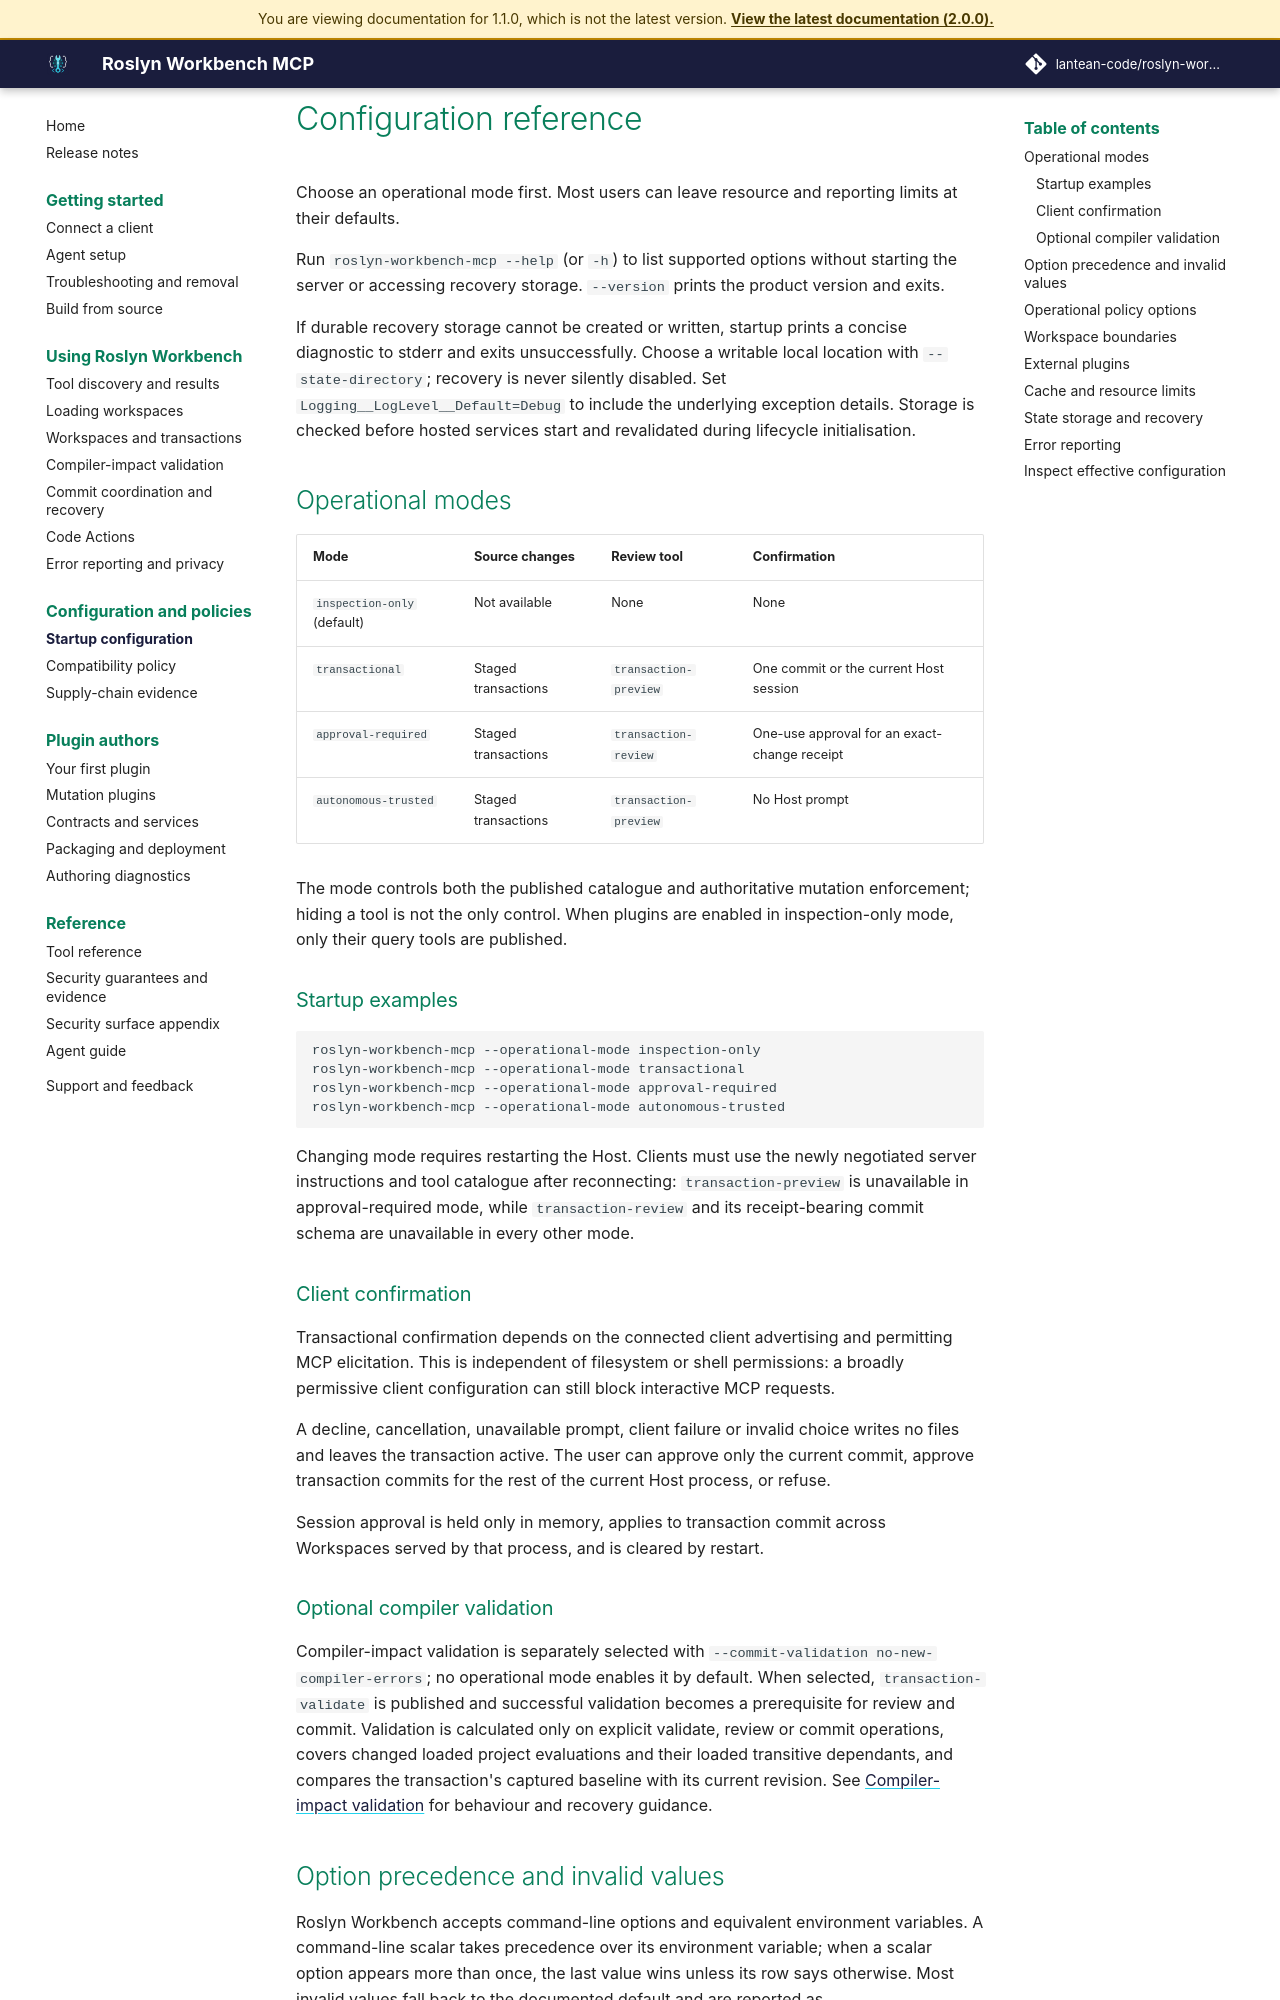

repository: lantean-code/roslyn-workbench-mcp · page: docs/1.1.0/configuration.html · generator: mkdocs

---
title: Configure Roslyn Workbench MCP
description: Configure operational modes, plugins and workspace policies for the local Roslyn Workbench MCP server.
---

# Configuration reference

Choose an operational mode first. Most users can leave resource and reporting limits at their defaults.

Run `roslyn-workbench-mcp --help` (or `-h`) to list supported options without starting the server or accessing recovery storage. `--version` prints the product version and exits.

If durable recovery storage cannot be created or written, startup prints a concise diagnostic to stderr and exits unsuccessfully. Choose a writable local location with `--state-directory`; recovery is never silently disabled. Set `Logging__LogLevel__Default=Debug` to include the underlying exception details. Storage is checked before hosted services start and revalidated during lifecycle initialisation.

## Operational modes

| Mode | Source changes | Review tool | Confirmation |
| --- | --- | --- | --- |
| `inspection-only` (default) | Not available | None | None |
| `transactional` | Staged transactions | `transaction-preview` | One commit or the current Host session |
| `approval-required` | Staged transactions | `transaction-review` | One-use approval for an exact-change receipt |
| `autonomous-trusted` | Staged transactions | `transaction-preview` | No Host prompt |

The mode controls both the published catalogue and authoritative mutation enforcement; hiding a tool is not the only control. When plugins are enabled in inspection-only mode, only their query tools are published.

### Startup examples

```text
roslyn-workbench-mcp --operational-mode inspection-only
roslyn-workbench-mcp --operational-mode transactional
roslyn-workbench-mcp --operational-mode approval-required
roslyn-workbench-mcp --operational-mode autonomous-trusted
```

Changing mode requires restarting the Host. Clients must use the newly negotiated server instructions and tool catalogue after reconnecting: `transaction-preview` is unavailable in approval-required mode, while `transaction-review` and its receipt-bearing commit schema are unavailable in every other mode.

### Client confirmation

Transactional confirmation depends on the connected client advertising and permitting MCP elicitation. This is independent of filesystem or shell permissions: a broadly permissive client configuration can still block interactive MCP requests.

A decline, cancellation, unavailable prompt, client failure or invalid choice writes no files and leaves the transaction active. The user can approve only the current commit, approve transaction commits for the rest of the current Host process, or refuse.

Session approval is held only in memory, applies to transaction commit across Workspaces served by that process, and is cleared by restart.

### Optional compiler validation

Compiler-impact validation is separately selected with `--commit-validation no-new-compiler-errors`; no operational mode enables it by default. When selected, `transaction-validate` is published and successful validation becomes a prerequisite for review and commit. Validation is calculated only on explicit validate, review or commit operations, covers changed loaded project evaluations and their loaded transitive dependants, and compares the transaction's captured baseline with its current revision. See [Compiler-impact validation](compiler-validation.md) for behaviour and recovery guidance.
